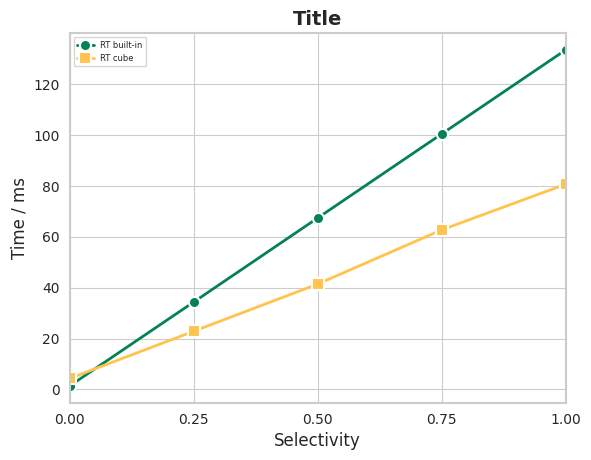

Write Python code to recreate this figure.
import seaborn as sns
import numpy as np
import matplotlib.pyplot as plt

# 输入数据
x = [0, 0.25 ,0.5 ,0.75 ,1]
y1 = [1.38306, 34.335, 67.3589, 100.371, 133.389] #built-in triangle RT
y2 = [4.30103 ,22.8589 , 41.3972, 62.6812, 80.6169]  #cube RT
y3 = [33426.1, 40273.8, 45974.3, 50965.8, 57638.7]  #mysql default
y4 = [2971.91, 40408.1, 46095.4, 50955.9, 56215.3]  #mysql index
y5 = [1195.36, 1734.23, 2255.95, 2597.27, 2981.59]  #pgsql default
y6 = [1448.67, 1736.82, 2260.55, 2607.08, 2997]  #pgsql index
y7 = [586.901, 816.091, 1037.64, 1197.53, 1371.05]  #pgsql multi-core

# 设置颜色代码
color1 = "#038355" # 孔雀绿
color2 = "#ffc34e" # 向日黄
color3 = "#ae5e52" # 辰砂
color4 = "#6b9ac8" # 竹月
color5 = "#f8c6a9" # 十祥棉
color6 = "#c9e2e3" # 云灰
color7 = "#c85454" # 银朱

# 设置字体
font = {'family' : 'Times New Roman',
        'size'   : 12}
plt.rc('font', **font)

# 绘图
sns.set_style("whitegrid") # 设置背景样式
sns.lineplot(x=x, y=y1, color=color1, linewidth=2.0, marker="o", markersize=8, markeredgecolor="white", markeredgewidth=1.5, label='RT built-in')
sns.lineplot(x=x, y=y2, color=color2, linewidth=2.0, marker="s", markersize=8, markeredgecolor="white", markeredgewidth=1.5, label='RT cube')
#sns.lineplot(x=x, y=y3, color=color3, linewidth=2.0, marker="o", markersize=8, markeredgecolor="white", markeredgewidth=1.5, label='mysql default')
#sns.lineplot(x=x, y=y4, color=color4, linewidth=2.0, marker="s", markersize=8, markeredgecolor="white", markeredgewidth=1.5, label='mysql using idx')
#sns.lineplot(x=x, y=y5, color=color5, linewidth=2.0, marker="o", markersize=8, markeredgecolor="white", markeredgewidth=1.5, label='pgsql default')
#sns.lineplot(x=x, y=y6, color=color6, linewidth=2.0, marker="s", markersize=8, markeredgecolor="white", markeredgewidth=1.5, label='pgsql using idx')
#sns.lineplot(x=x, y=y7, color=color7, linewidth=2.0, marker="o", markersize=8, markeredgecolor="white", markeredgewidth=1.5, label='pgsql multi-core')

# 添加标题和标签
plt.title("Title", fontweight='bold', fontsize=14)
plt.xlabel("Selectivity", fontsize=12)
plt.ylabel("Time / ms", fontsize=12)

# 添加图例
plt.legend(loc='upper left', frameon=True, fontsize=6)

# 设置刻度字体和范围
x_ticks = np.linspace(0, 1, 5)
plt.xticks(x_ticks)
plt.xticks(fontsize=10)
plt.yticks(fontsize=10)
plt.xlim(0, 1)
#plt.ylim(0, 25)

# 设置坐标轴样式
for spine in plt.gca().spines.values():
    spine.set_edgecolor("#CCCCCC")
    spine.set_linewidth(1.5)

plt.savefig('lineplot.png', dpi=300, bbox_inches='tight')